Labelled photos from "processed", an image-classification folder in miguelrabuge/AI-Project. The possible labels are: pedestrian green light, pedestrian red light, vehicle green light, vehicle red light.

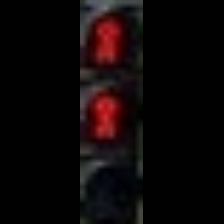
Label: pedestrian red light

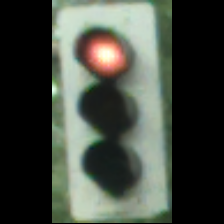
Label: vehicle red light

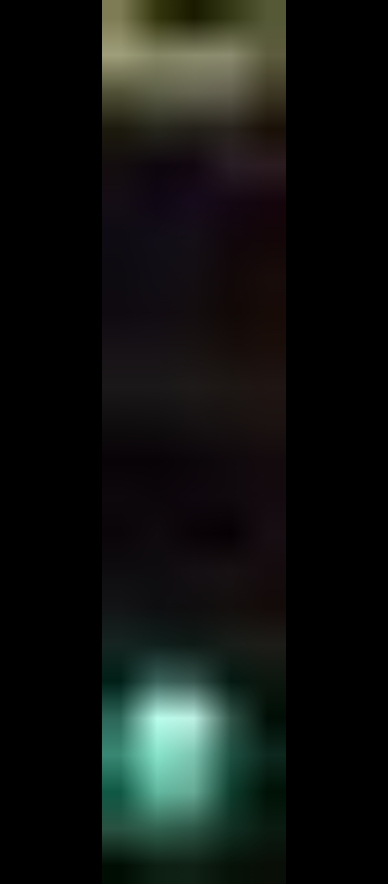
Label: pedestrian green light

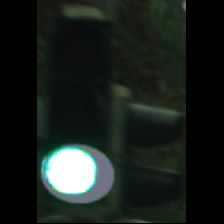
Label: vehicle green light

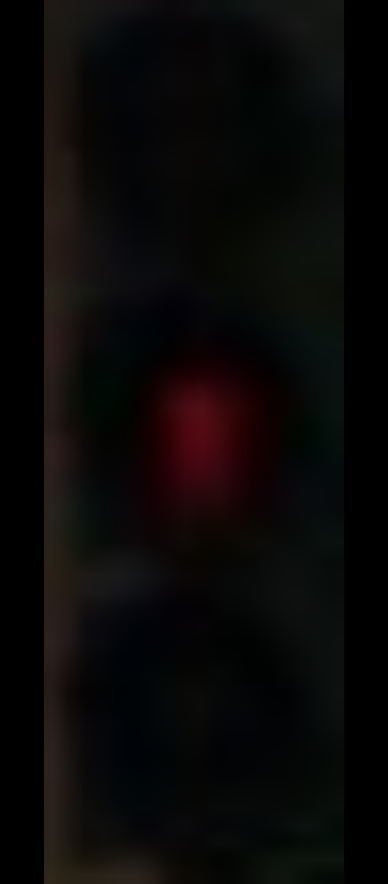
Label: pedestrian red light

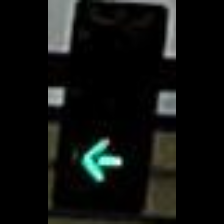
Label: vehicle green light
